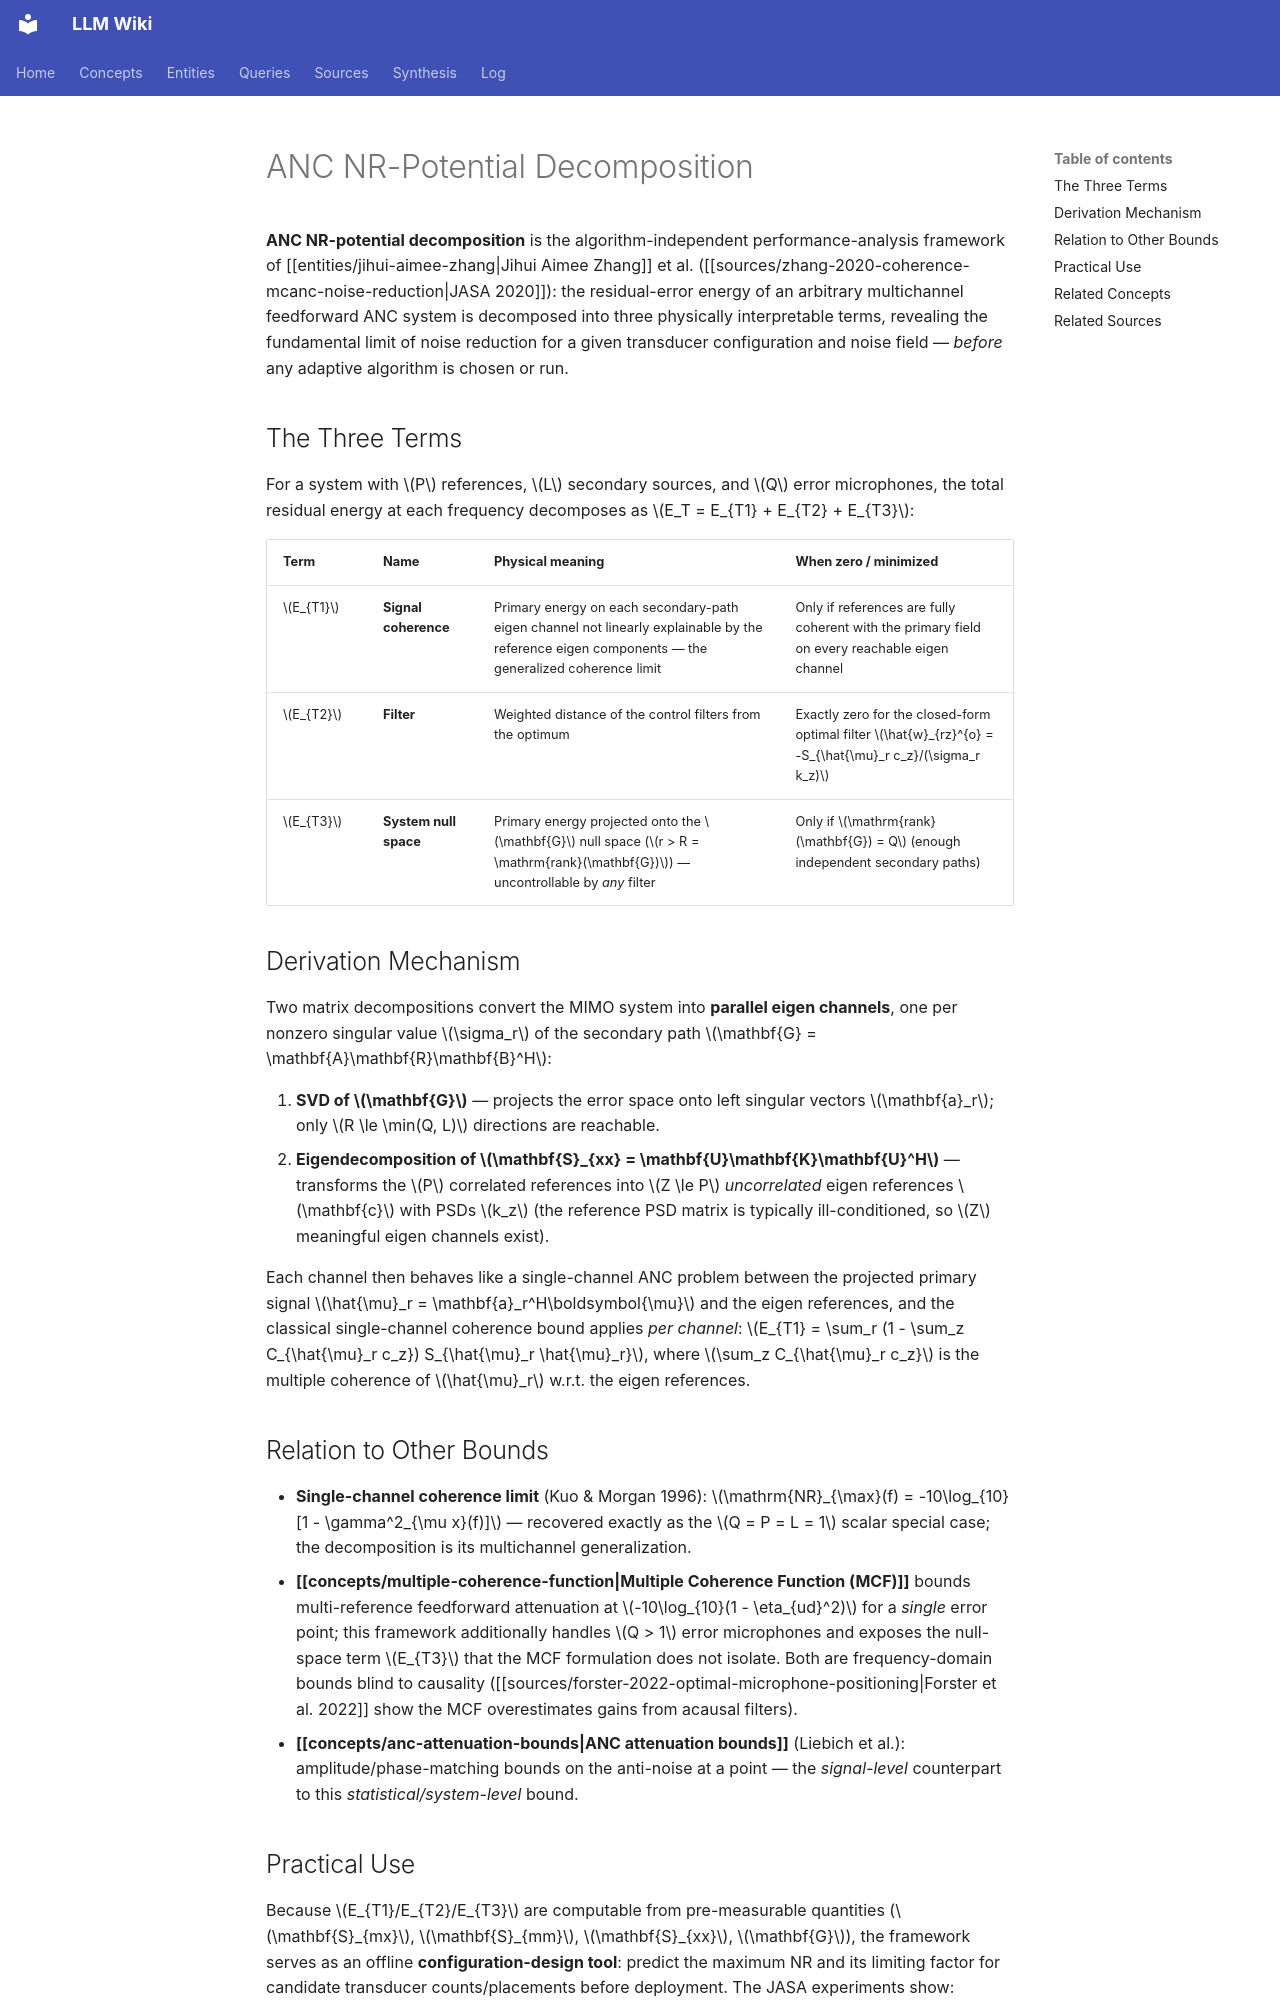

repository: proudzhu/llm-wiki · page: concepts/anc-nr-potential-decomposition.html · generator: mkdocs

---
type: concept
created: 2026-10-31
updated: 2026-10-31
sources:
  - raw/papers/zhang-2020-coherence-mcanc-noise-reduction/full-text.txt
tags:
  - active-noise-control
  - multichannel-anc
  - coherence
  - performance-bounds
---

# ANC NR-Potential Decomposition

**ANC NR-potential decomposition** is the algorithm-independent performance-analysis framework of [[entities/jihui-aimee-zhang|Jihui Aimee Zhang]] et al. ([[sources/zhang-2020-coherence-mcanc-noise-reduction|JASA 2020]]): the residual-error energy of an arbitrary multichannel feedforward ANC system is decomposed into three physically interpretable terms, revealing the fundamental limit of noise reduction for a given transducer configuration and noise field — *before* any adaptive algorithm is chosen or run.

## The Three Terms

For a system with $P$ references, $L$ secondary sources, and $Q$ error microphones, the total residual energy at each frequency decomposes as $E_T = E_{T1} + E_{T2} + E_{T3}$:

| Term | Name | Physical meaning | When zero / minimized |
|------|------|------------------|------------------------|
| $E_{T1}$ | **Signal coherence** | Primary energy on each secondary-path eigen channel not linearly explainable by the reference eigen components — the generalized coherence limit | Only if references are fully coherent with the primary field on every reachable eigen channel |
| $E_{T2}$ | **Filter** | Weighted distance of the control filters from the optimum | Exactly zero for the closed-form optimal filter $\hat{w}_{rz}^{o} = -S_{\hat{\mu}_r c_z}/(\sigma_r k_z)$ |
| $E_{T3}$ | **System null space** | Primary energy projected onto the $\mathbf{G}$ null space ($r > R = \mathrm{rank}(\mathbf{G})$) — uncontrollable by *any* filter | Only if $\mathrm{rank}(\mathbf{G}) = Q$ (enough independent secondary paths) |

## Derivation Mechanism

Two matrix decompositions convert the MIMO system into **parallel eigen channels**, one per nonzero singular value $\sigma_r$ of the secondary path $\mathbf{G} = \mathbf{A}\mathbf{R}\mathbf{B}^H$:

1. **SVD of $\mathbf{G}$** — projects the error space onto left singular vectors $\mathbf{a}_r$; only $R \le \min(Q, L)$ directions are reachable.
2. **Eigendecomposition of $\mathbf{S}_{xx} = \mathbf{U}\mathbf{K}\mathbf{U}^H$** — transforms the $P$ correlated references into $Z \le P$ *uncorrelated* eigen references $\mathbf{c}$ with PSDs $k_z$ (the reference PSD matrix is typically ill-conditioned, so $Z$ meaningful eigen channels exist).

Each channel then behaves like a single-channel ANC problem between the projected primary signal $\hat{\mu}_r = \mathbf{a}_r^H\boldsymbol{\mu}$ and the eigen references, and the classical single-channel coherence bound applies *per channel*: $E_{T1} = \sum_r (1 - \sum_z C_{\hat{\mu}_r c_z}) S_{\hat{\mu}_r \hat{\mu}_r}$, where $\sum_z C_{\hat{\mu}_r c_z}$ is the multiple coherence of $\hat{\mu}_r$ w.r.t. the eigen references.

## Relation to Other Bounds

- **Single-channel coherence limit** (Kuo & Morgan 1996): $\mathrm{NR}_{\max}(f) = -10\log_{10}[1 - \gamma^2_{\mu x}(f)]$ — recovered exactly as the $Q = P = L = 1$ scalar special case; the decomposition is its multichannel generalization.
- **[[concepts/multiple-coherence-function|Multiple Coherence Function (MCF)]]** bounds multi-reference feedforward attenuation at $-10\log_{10}(1 - \eta_{ud}^2)$ for a *single* error point; this framework additionally handles $Q > 1$ error microphones and exposes the null-space term $E_{T3}$ that the MCF formulation does not isolate. Both are frequency-domain bounds blind to causality ([[sources/forster-2022-optimal-microphone-positioning|Forster et al. 2022]] show the MCF overestimates gains from acausal filters).
- **[[concepts/anc-attenuation-bounds|ANC attenuation bounds]]** (Liebich et al.): amplitude/phase-matching bounds on the anti-noise at a point — the *signal-level* counterpart to this *statistical/system-level* bound.
